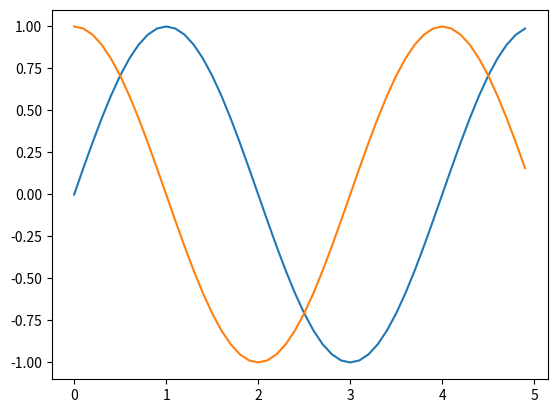

Recreate this plot in Python. (Note: this script raises an exception after producing the figure.)
#
# graph.py
# Created by pira on 2017/12/25.
#

#coding: utf-8

import numpy as np
import matplotlib.pyplot as plt
import math

x = np.arange(0,5,0.1)
data1 = np.sin(x*1/2*math.pi)
data2 = np.cos(x*1/2*math.pi)

plt.plot(x,data1)
plt.plot(x,data2)
plt.xlim(0,4,0.1)
plt.ylim(-1.5,1.5,1)
plt.xticks([0,1,2,3,4])
plt.yticks([-1,0,1])
#plt.grid(which='major',color='black',linestyle='-')
plt.xlabel('sample')
plt.ylabel('amplitude')
plt.legend(['data1','data2'])
plt.savefig('data.png')
plt.show()